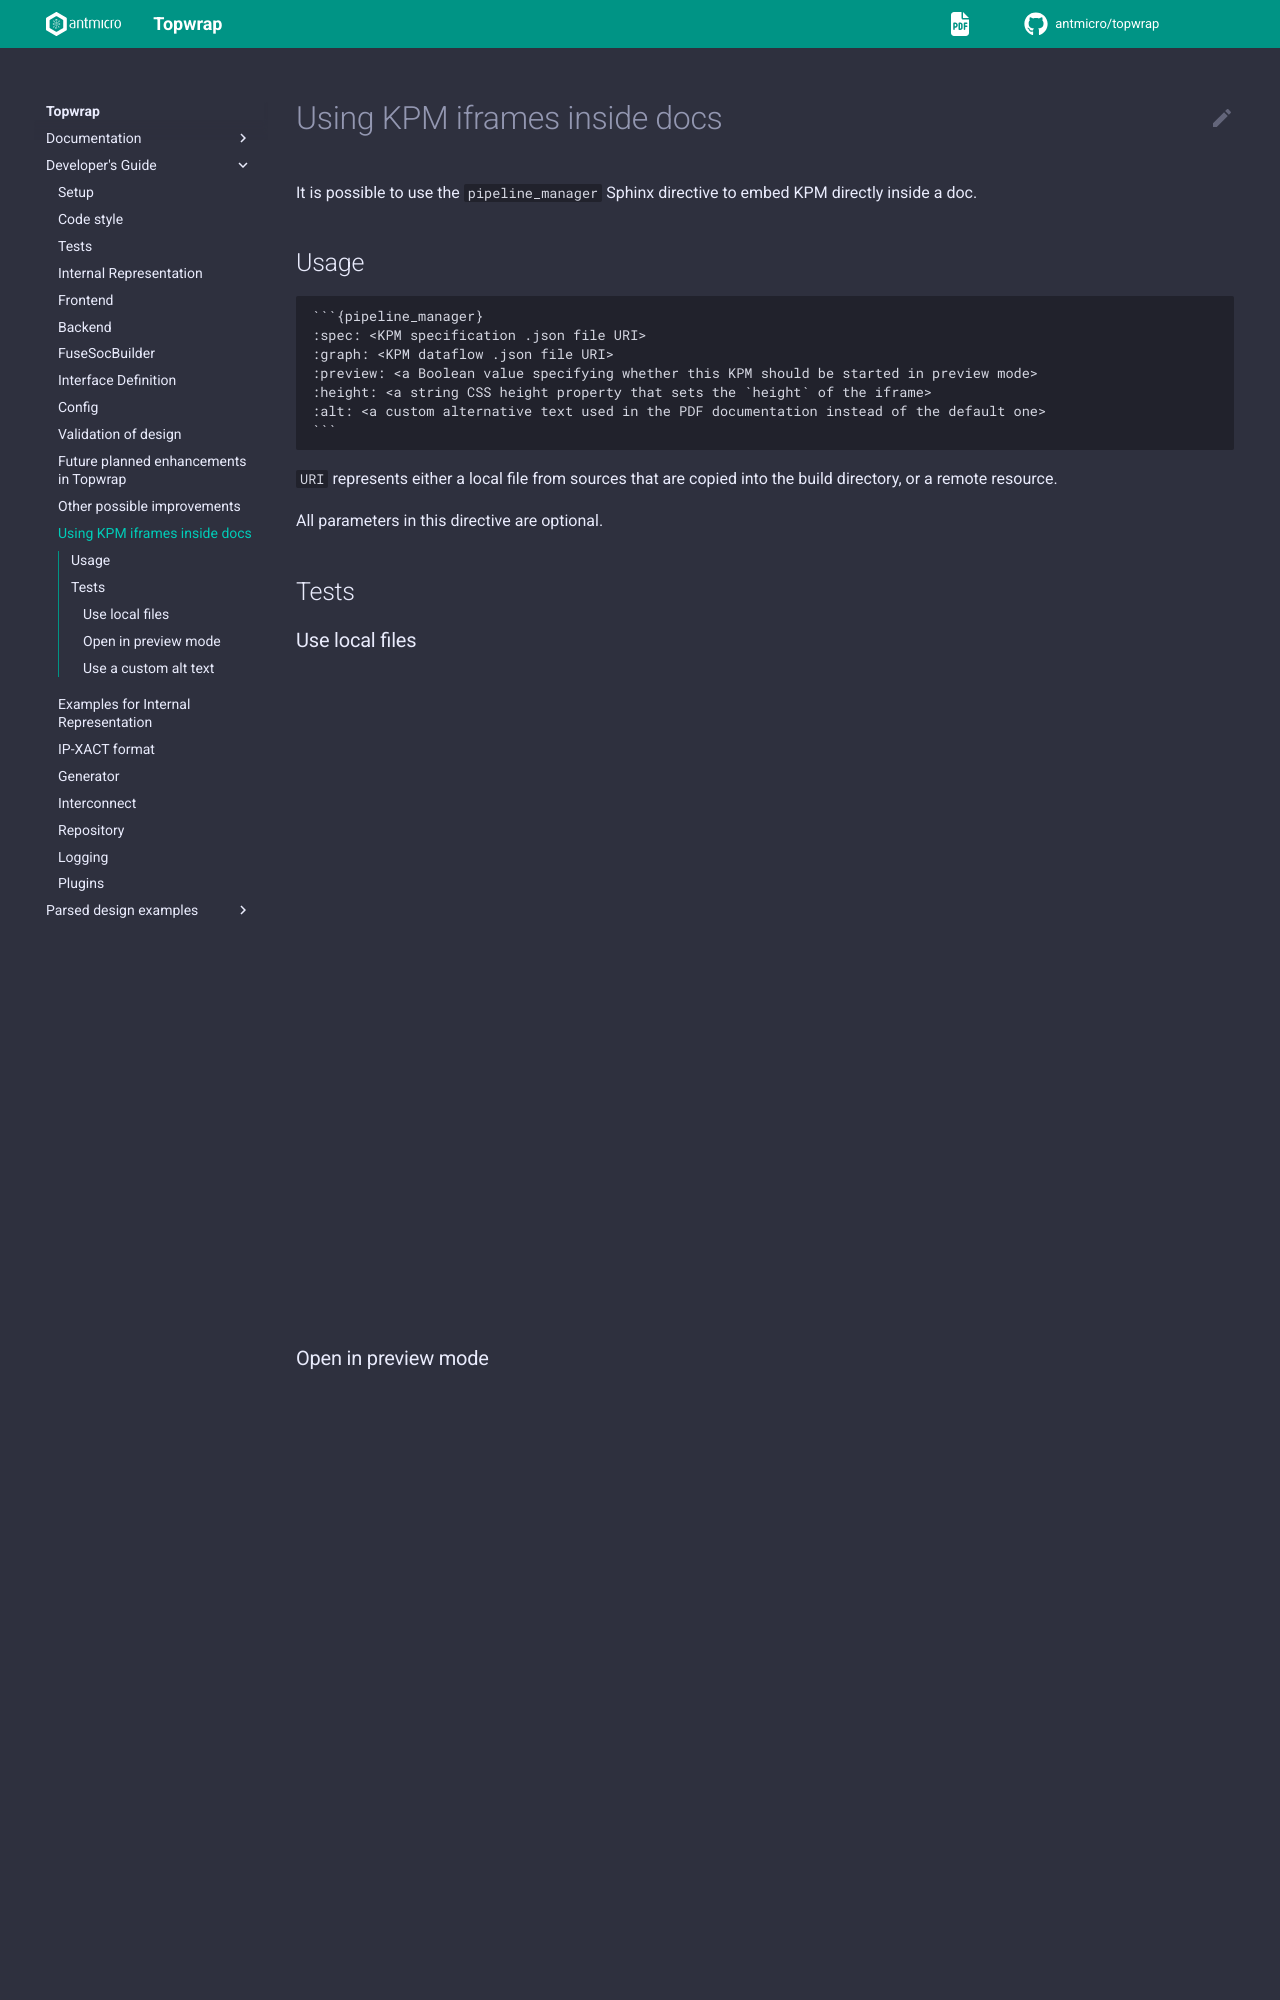

repository: antmicro/topwrap · page: developers_guide/inline_kpm_howto.html · generator: sphinx

# Using KPM iframes inside docs

It is possible to use the `pipeline_manager` Sphinx directive to embed KPM directly inside a doc.

## Usage

````
```{pipeline_manager}
:spec: <KPM specification .json file URI>
:graph: <KPM dataflow .json file URI>
:preview: <a Boolean value specifying whether this KPM should be started in preview mode>
:height: <a string CSS height property that sets the `height` of the iframe>
:alt: <a custom alternative text used in the PDF documentation instead of the default one>
```
````

`URI` represents either a local file from sources that are copied into the build directory, or a remote resource.

All parameters in this directive are optional.

## Tests

### Use local files

```{pipeline_manager}
:spec: ../../../tests/data/data_kpm/examples/hierarchy/specification_hierarchy.json
:graph: ../../../tests/data/data_kpm/examples/hierarchy/dataflow_hierarchy.json
:height: 80vh
```
